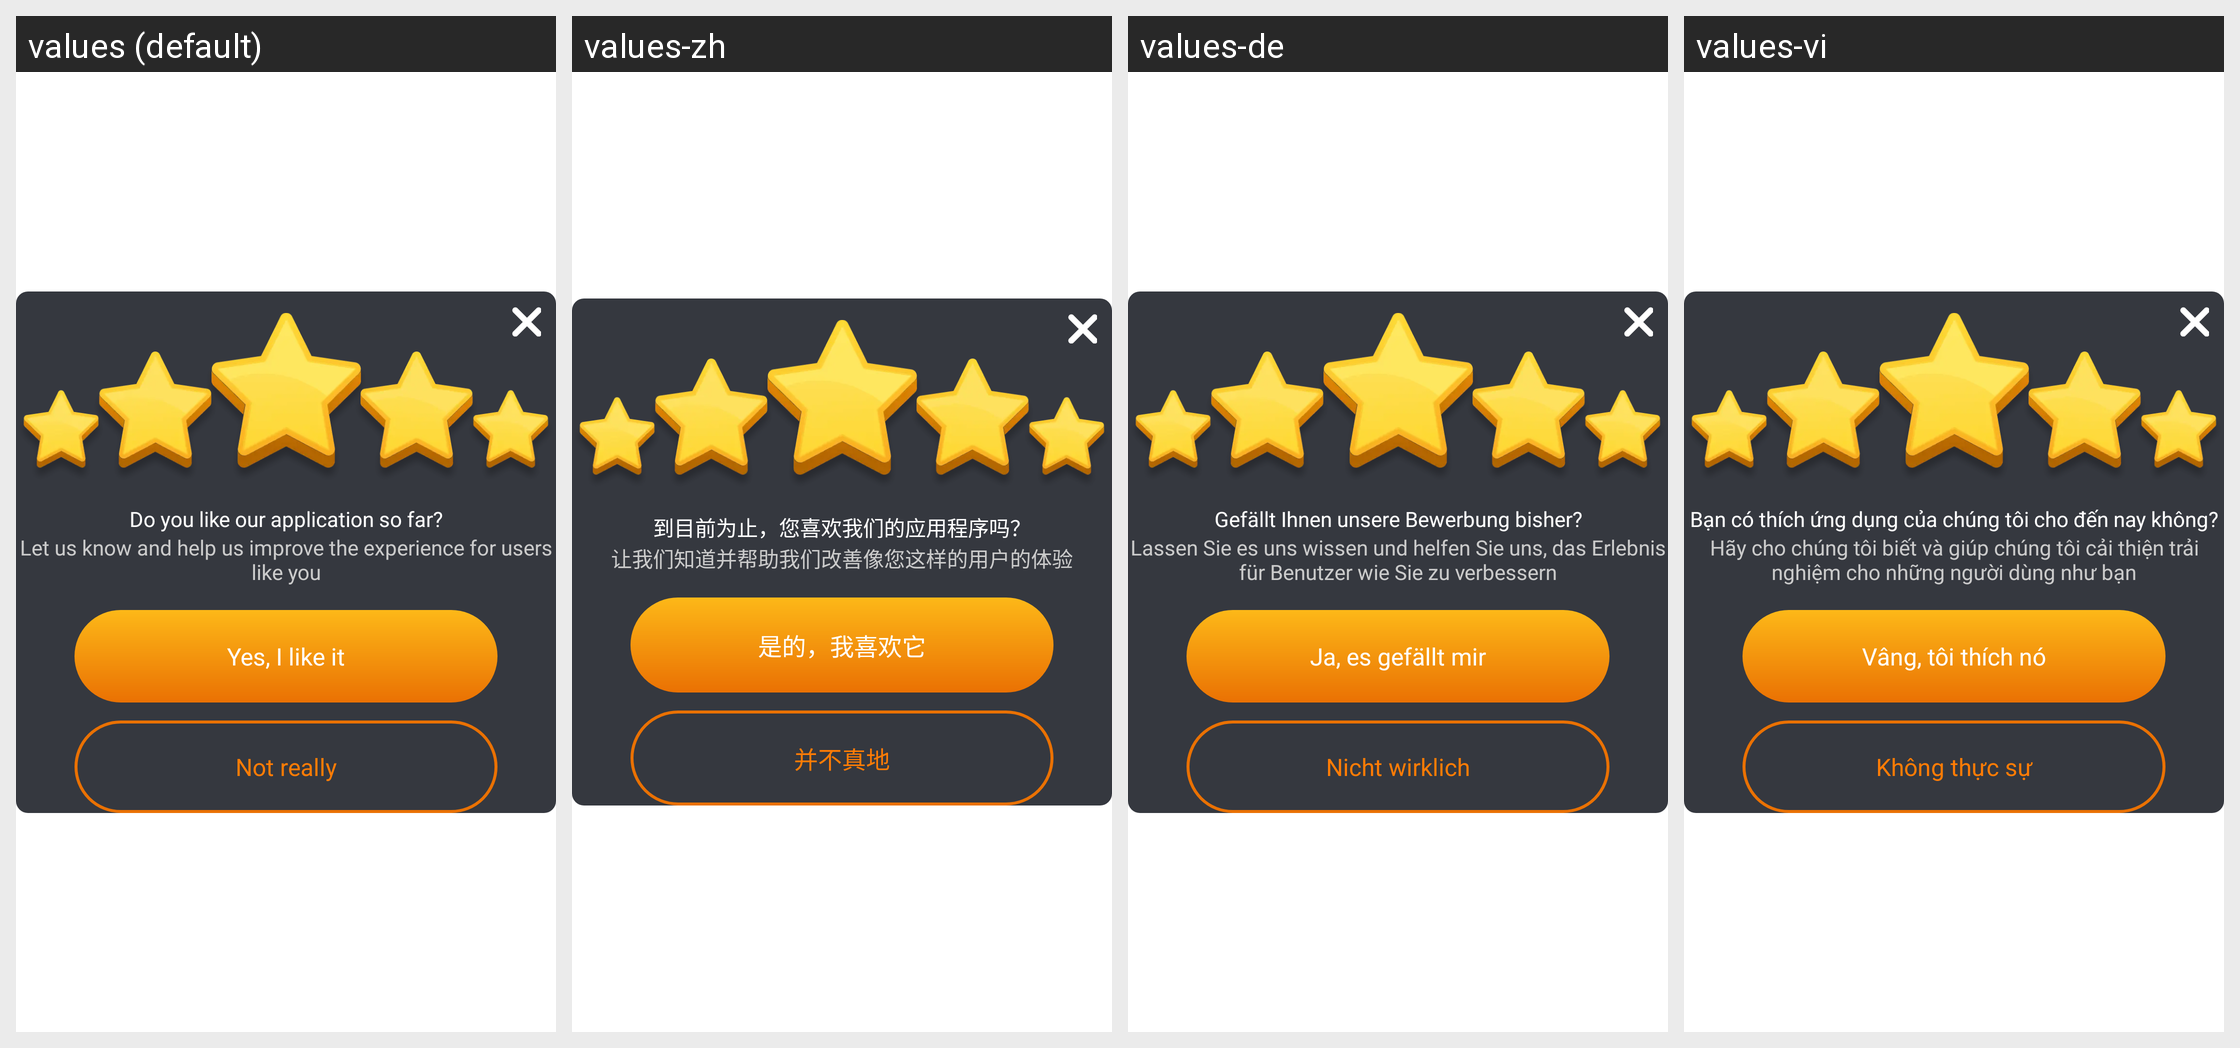

For this localized Android screen grid, give each drawn string resource with its value in every locale shown.
Android screen res/layout/dialog_rate_us.xml rendered under 4 locales, left to right: values (default), values-zh, values-de, values-vi. Device: Nexus 5 (rendered at 1080×1920; each locale shown at half size, 540×960, under a caption strip naming it); theme Theme.BrokenGlass.
Other locales in the repository, not shown: values-en, values-fr, values-hi, values-in, values-it, values-ja, values-ko, values-nl, values-pt, values-tr.
Strings drawn on this screen, with the default value and each locale's value (text and hints the layout hard-codes, and strings that could not be matched under every locale, appear in the picture but are not listed):

do_you_like_app
  values: Do you like our application so far?
  values-zh: 到目前为止，您喜欢我们的应用程序吗？
  values-de: Gefällt Ihnen unsere Bewerbung bisher?
  values-vi: Bạn có thích ứng dụng của chúng tôi cho đến nay không?

des_rate
  values: Let us know and help us improve the experience for users like you
  values-zh: 让我们知道并帮助我们改善像您这样的用户的体验
  values-de: Lassen Sie es uns wissen und helfen Sie uns, das Erlebnis für Benutzer wie Sie zu verbessern
  values-vi: Hãy cho chúng tôi biết và giúp chúng tôi cải thiện trải nghiệm cho những người dùng như bạn

yes_i_like
  values: Yes, I like it
  values-zh: 是的，我喜欢它
  values-de: Ja, es gefällt mir
  values-vi: Vâng, tôi thích nó

not_really
  values: Not really
  values-zh: 并不真地
  values-de: Nicht wirklich
  values-vi: Không thực sự
